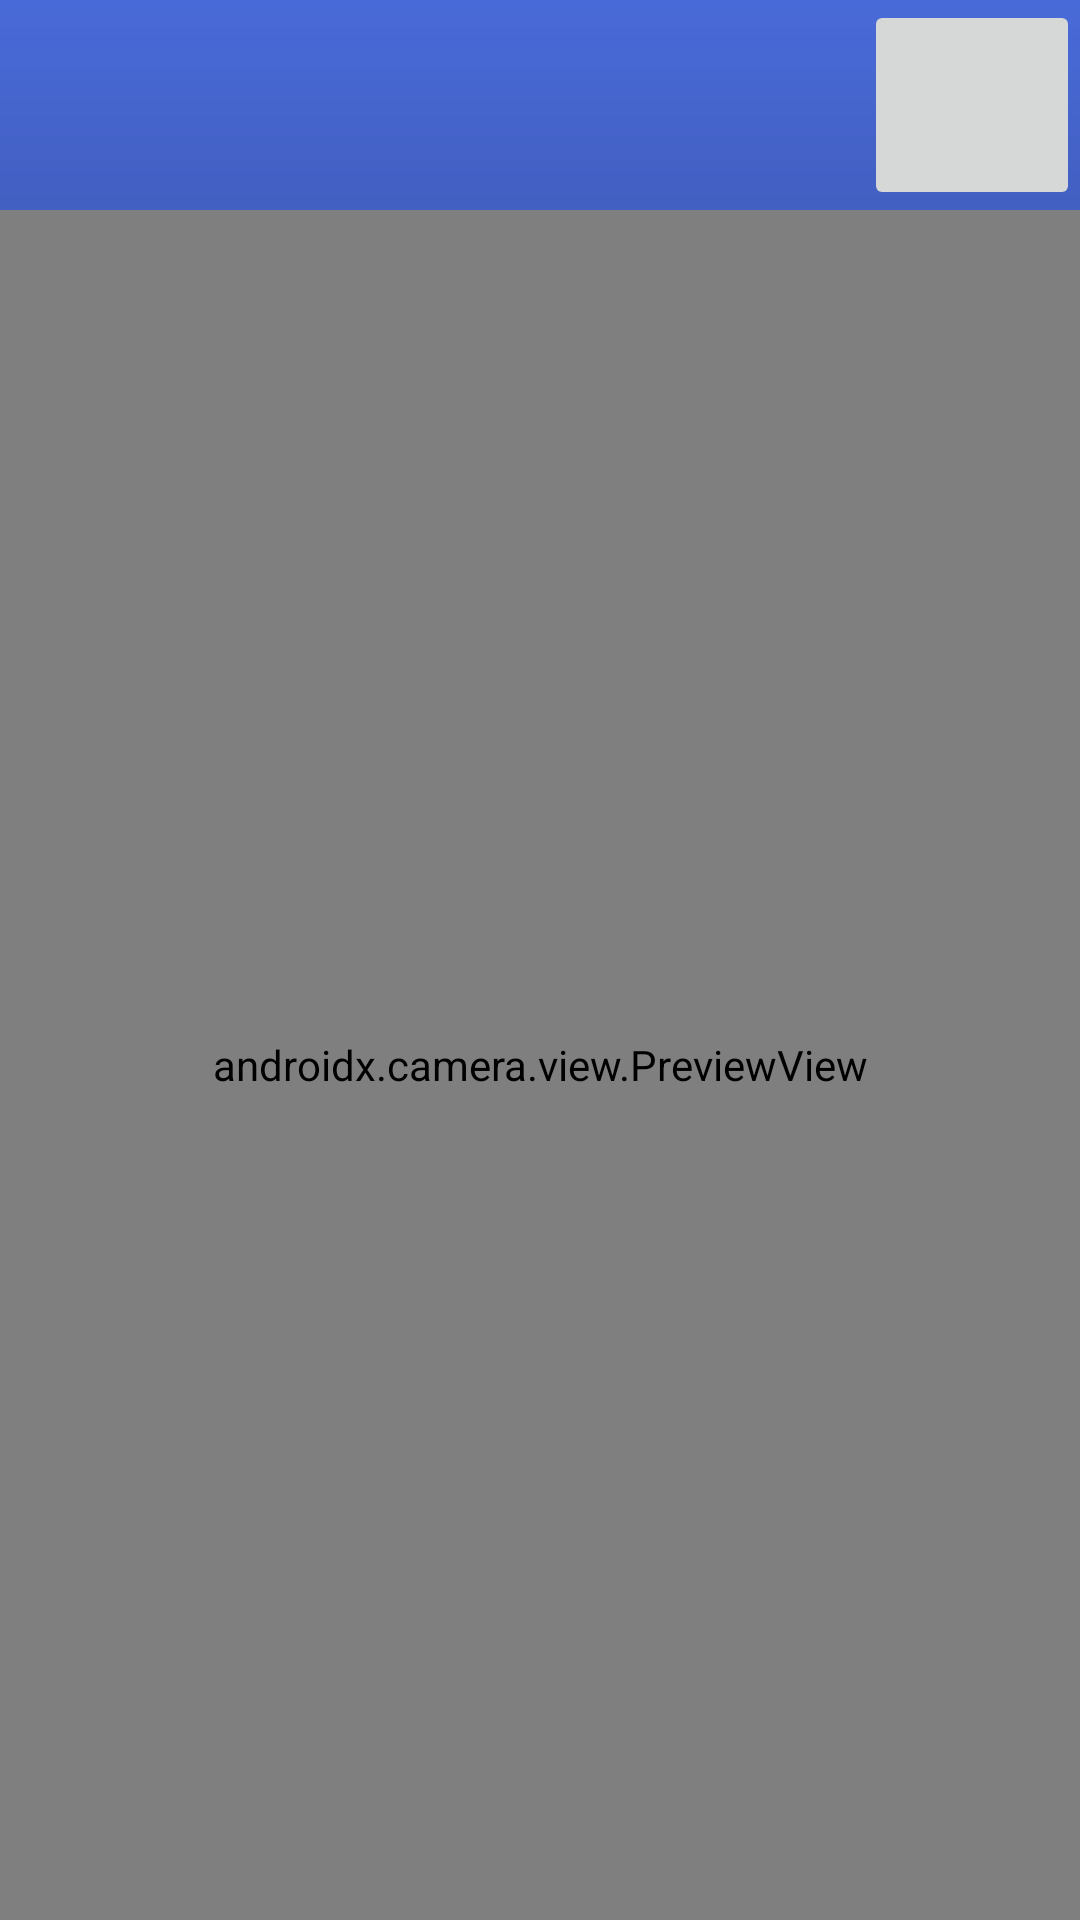

Produce the Android XML layout that renders to this screen, including the resource entries it uses.
<!-- AndroidManifest.xml: application theme Theme.MyApplication -->
<!-- res/layout/activity_gallery.xml -->
<?xml version="1.0" encoding="utf-8"?>
<LinearLayout
    xmlns:android="http://schemas.android.com/apk/res/android"
    xmlns:app="http://schemas.android.com/apk/res-auto"
    xmlns:tools="http://schemas.android.com/tools"
    android:layout_width="match_parent"
    android:layout_height="match_parent"
    android:background="@drawable/hi"
    android:orientation="vertical">
    <LinearLayout
        android:layout_width="match_parent"
        android:layout_height="70dp">
        <ImageView
            android:id="@+id/textView1"
            android:layout_width="wrap_content"
            android:layout_height="fill_parent"
            android:layout_weight="6"
            android:gravity="center"
            android:text="Gallery"
            android:textAppearance="@style/TextAppearance.AppCompat.Display1" />
        <ImageButton
            android:id="@+id/btn_back1"
            android:layout_width="wrap_content"
            android:layout_height="fill_parent"
            android:layout_weight="1"
            android:textAppearance="@style/TextAppearance.AppCompat.Display1" />
    </LinearLayout>
    <LinearLayout
        android:layout_width="match_parent"
        android:layout_height="match_parent"
        android:layout_weight="1"
        android:orientation="vertical">
        <TabHost
            android:id="@+id/tabHost1"
            android:layout_width="match_parent"
            android:layout_height="match_parent">
            <LinearLayout
                android:layout_width="match_parent"
                android:layout_height="match_parent"
                android:orientation="vertical">

                
                <TabWidget
                    android:id="@android:id/tabs"
                    android:layout_width="match_parent"
                    android:layout_height="wrap_content" />

                
                <FrameLayout
                    android:id="@android:id/tabcontent"
                    android:layout_width="match_parent"
                    android:layout_height="match_parent">
                    
                    <LinearLayout
                        android:id="@+id/tab1"
                        android:layout_width="fill_parent"
                        android:layout_height="fill_parent"
                        tools:ignore="DuplicateIds">
                        <GridView
                            android:id="@+id/gridView"
                            android:layout_width="match_parent"
                            android:layout_height="match_parent"
                            app:layout_constraintBottom_toBottomOf="parent"
                            app:layout_constraintEnd_toEndOf="parent"
                            app:layout_constraintStart_toStartOf="parent"
                            app:layout_constraintTop_toTopOf="parent"
                            android:numColumns="3" />
                    </LinearLayout>

                    
                    <androidx.constraintlayout.widget.ConstraintLayout
                        android:id="@+id/tab2"
                        android:layout_width="fill_parent"
                        android:layout_height="fill_parent"
                        tools:context=".camera.CameraActivity">

                        <androidx.camera.view.PreviewView
                            android:id="@+id/viewFinder"
                            android:layout_width="match_parent"
                            android:layout_height="match_parent"
                            android:layout_weight="1" />

                        <ImageView
                            android:id="@+id/imageViewPhoto"
                            android:layout_width="60dp"
                            android:layout_height="60dp"
                            android:layout_marginBottom="40dp"
                            android:src="@drawable/shot"
                            app:layout_constraintBottom_toBottomOf="parent"
                            app:layout_constraintEnd_toEndOf="parent"
                            app:layout_constraintStart_toStartOf="parent" />
                        
                        <FrameLayout
                            android:id="@+id/frameLayoutShutter"
                            android:layout_width="fill_parent"
                            android:layout_height="fill_parent"
                            android:background="#000000"
                            android:visibility="gone"
                            tools:ignore="MissingConstraints" />


                    </androidx.constraintlayout.widget.ConstraintLayout>
                    <FrameLayout
                        android:id="@+id/frameLayoutPreview"
                        android:layout_width="fill_parent"
                        android:layout_height="fill_parent"
                        android:visibility="gone"
                        tools:ignore="MissingConstraints">

                        <ImageView
                            android:id="@+id/imageViewPreview"
                            android:layout_width="match_parent"
                            android:layout_height="match_parent"
                            android:background="#1E1E1E" />

                        <ImageView
                            android:id="@+id/closePic"
                            android:layout_width="40dp"
                            android:layout_height="40dp"
                            android:layout_gravity="right | bottom"
                            android:layout_margin="10dp"
                            android:src="@drawable/back" />
                    </FrameLayout>
                </FrameLayout>
            </LinearLayout>
        </TabHost>
    </LinearLayout>
</LinearLayout>
<!-- resources referenced by this layout -->
<resources>
  <!-- drawable hi: png bitmap (drawable, 10782 bytes) -->
  <style name="Theme.MyApplication" parent="Theme.MaterialComponents.DayNight.DarkActionBar">
          
          <item name="colorPrimary">#cec8d4</item>
          <item name="colorPrimaryVariant">@color/purple_700</item>
          <item name="colorOnPrimary">@color/white</item>
          
          <item name="colorSecondary">@color/teal_200</item>
          <item name="colorSecondaryVariant">@color/teal_700</item>
          <item name="colorOnSecondary">@color/black</item>
          
          <item name="android:statusBarColor" tools:targetApi="l">?attr/colorPrimaryVariant</item>
          
      </style>
  <color name="purple_700">#FF3700B3</color>
  <color name="white">#FFFFFFFF</color>
  <color name="teal_200">#FF03DAC5</color>
  <color name="teal_700">#FF018786</color>
  <color name="black">#FF000000</color>
</resources>
